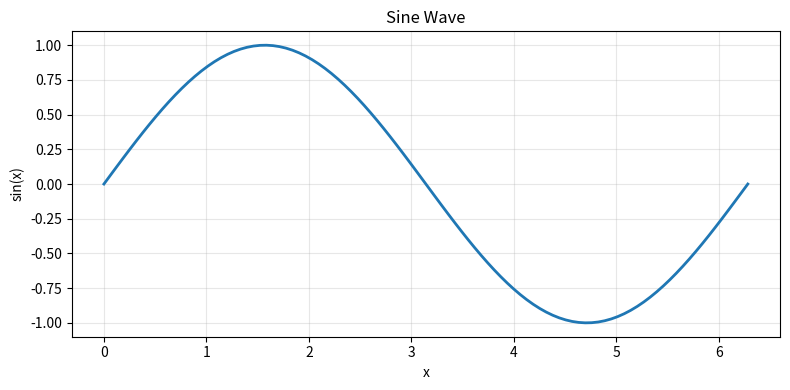

The script that saved this image:
"""
Basic Plot
==================

This example demonstrates a simple matplotlib plot with sphinx-gallery.
The first generated figure is automatically used as the gallery thumbnail.
"""

import matplotlib.pyplot as plt
import numpy as np

# %%
# Simple Line Plot
# ----------------
#
# A basic sine wave visualization showing the core plotting workflow.

x = np.linspace(0, 2 * np.pi, 100)
y = np.sin(x)

plt.figure(figsize=(8, 4))
plt.plot(x, y, linewidth=2)
plt.xlabel("x")
plt.ylabel("sin(x)")
plt.title("Sine Wave")
plt.grid(True, alpha=0.3)
plt.tight_layout()
plt.show()
